Photos from the image-classification dataset "dataset_processed" in the GitHub repository snehadpatel/Local-Vegetable-Variety-Classifier. Its 5 classes are: green chilli Marcha, ladies finger, pointed gourd, ivy gourd, peas.

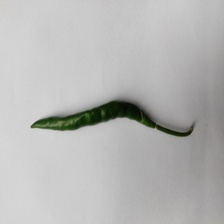
Label: green chilli Marcha

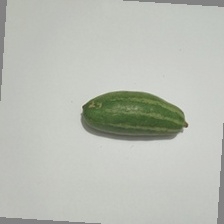
Label: pointed gourd

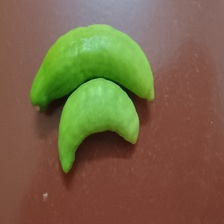
Label: ivy gourd

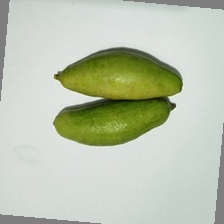
Label: pointed gourd

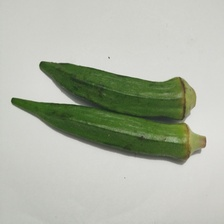
Label: ladies finger

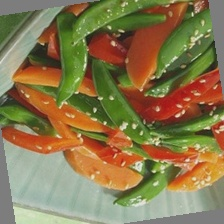
Label: peas
